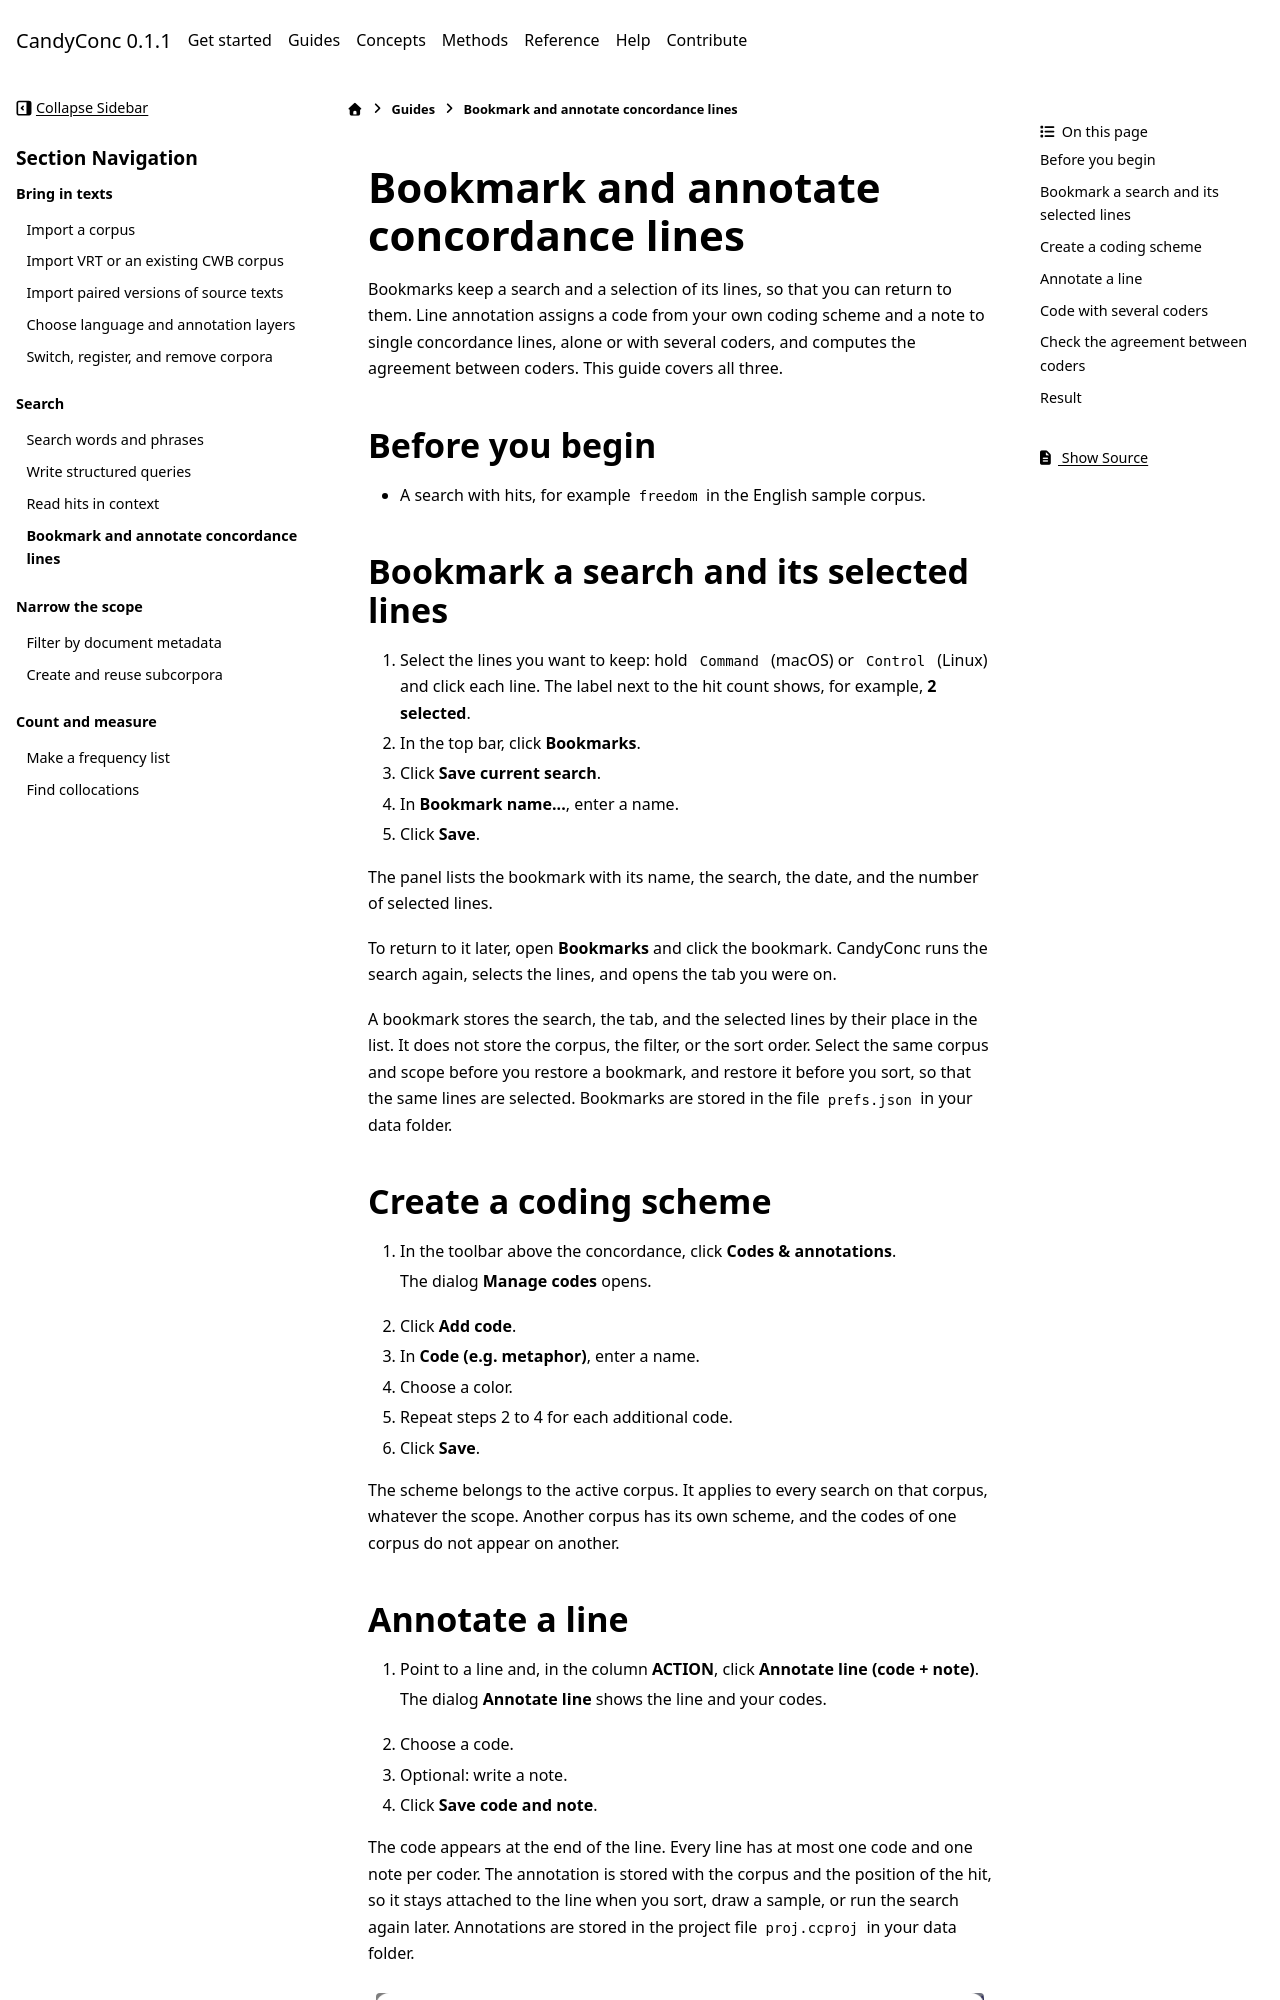

repository: miweru/CandyConc · page: guides/search/bookmark-and-annotate-lines.html · generator: sphinx

# Bookmark and annotate concordance lines

Bookmarks keep a search and a selection of its lines, so that you can return
to them. Line annotation assigns a code from your own coding scheme and a
note to single concordance lines, alone or with several coders, and computes
the agreement between coders. This guide covers all three.

## Before you begin

- A search with hits, for example `freedom` in the English sample corpus.

## Bookmark a search and its selected lines

1. Select the lines you want to keep: hold <kbd>Command</kbd> (macOS) or
   <kbd>Control</kbd> (Linux) and click each line. The label next to the hit
   count shows, for example, **2 selected**.
2. In the top bar, click **Bookmarks**.
3. Click **Save current search**.
4. In **Bookmark name...**, enter a name.
5. Click **Save**.

The panel lists the bookmark with its name, the search, the date, and the
number of selected lines.

To return to it later, open **Bookmarks** and click the bookmark. CandyConc
runs the search again, selects the lines, and opens the tab you were on.

A bookmark stores the search, the tab, and the selected lines by their place
in the list. It does not store the corpus, the filter, or the sort order.
Select the same corpus and scope before you restore a bookmark, and restore
it before you sort, so that the same lines are selected. Bookmarks are
stored in the file `prefs.json` in your data folder.

## Create a coding scheme

1. In the toolbar above the concordance, click **Codes & annotations**.

   The dialog **Manage codes** opens.

2. Click **Add code**.
3. In **Code (e.g. metaphor)**, enter a name.
4. Choose a color.
5. Repeat steps 2 to 4 for each additional code.
6. Click **Save**.

The scheme belongs to the active corpus. It applies to every search on that
corpus, whatever the scope. Another corpus has its own scheme, and the codes
of one corpus do not appear on another.
